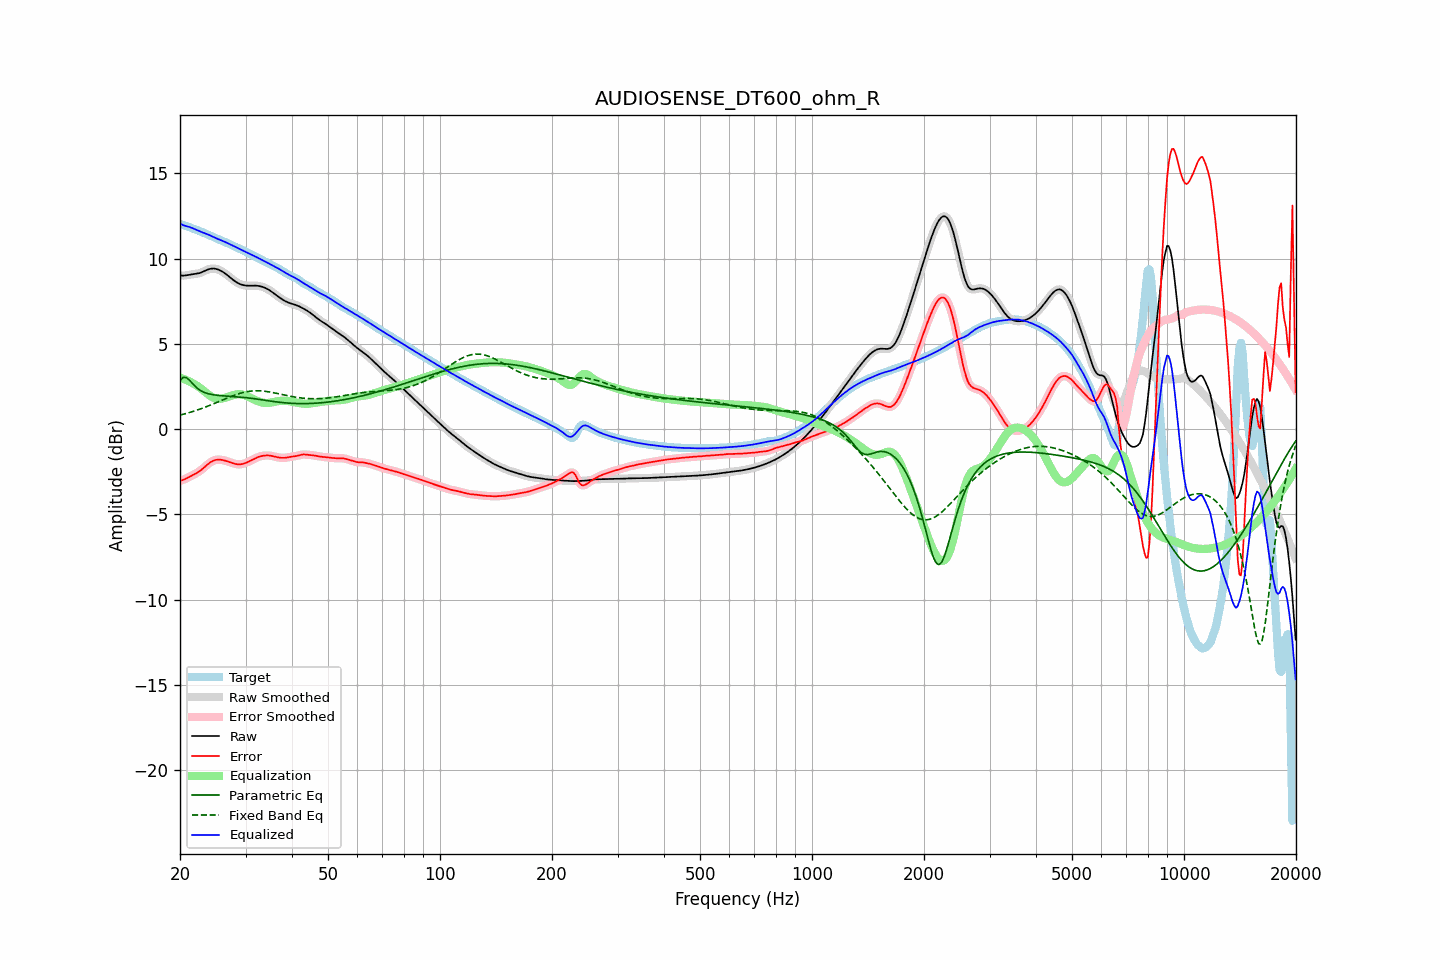

Values plotted in this chart, from the file beside it:
frequency, raw, error, smoothed, error_smoothed, equalization, parametric_eq, fixed_band_eq, equalized_raw, equalized_smoothed, target
20.00, 9.03, -3.02, 9.03, -3.02, 3.03, 2.88, 0.83, 12.06, 12.05, 12.05
20.20, 9.01, -3.00, 9.02, -3.00, 2.99, 2.96, 0.85, 12.01, 12.01, 12.01
20.40, 9.01, -2.97, 9.01, -2.97, 2.96, 3.04, 0.88, 11.97, 11.97, 11.98
20.61, 9.01, -2.93, 9.02, -2.93, 2.92, 3.03, 0.90, 11.94, 11.94, 11.95
20.81, 9.03, -2.88, 9.03, -2.88, 2.88, 3.02, 0.93, 11.91, 11.91, 11.91
21.02, 9.05, -2.83, 9.05, -2.83, 2.84, 2.94, 0.95, 11.88, 11.88, 11.88
21.23, 9.06, -2.78, 9.06, -2.78, 2.79, 2.86, 0.98, 11.86, 11.85, 11.85
21.44, 9.08, -2.73, 9.08, -2.74, 2.74, 2.76, 1.01, 11.82, 11.82, 11.81
21.66, 9.09, -2.69, 9.09, -2.69, 2.69, 2.66, 1.04, 11.78, 11.78, 11.78
21.87, 9.10, -2.64, 9.10, -2.64, 2.64, 2.56, 1.07, 11.74, 11.74, 11.74
22.09, 9.11, -2.59, 9.11, -2.59, 2.59, 2.47, 1.10, 11.70, 11.70, 11.70
22.31, 9.13, -2.54, 9.13, -2.53, 2.53, 2.39, 1.13, 11.66, 11.66, 11.67
22.54, 9.15, -2.47, 9.15, -2.47, 2.46, 2.32, 1.17, 11.62, 11.62, 11.63
22.76, 9.18, -2.41, 9.19, -2.40, 2.39, 2.26, 1.20, 11.58, 11.58, 11.59
22.99, 9.22, -2.33, 9.22, -2.33, 2.32, 2.21, 1.24, 11.54, 11.54, 11.55
23.22, 9.27, -2.24, 9.27, -2.25, 2.24, 2.17, 1.27, 11.51, 11.51, 11.51
23.45, 9.31, -2.16, 9.31, -2.16, 2.16, 2.13, 1.31, 11.47, 11.47, 11.47
23.69, 9.35, -2.08, 9.35, -2.08, 2.08, 2.10, 1.34, 11.44, 11.44, 11.43
23.92, 9.39, -2.00, 9.39, -2.00, 2.01, 2.07, 1.38, 11.40, 11.40, 11.39
24.16, 9.41, -1.94, 9.41, -1.94, 1.94, 2.05, 1.42, 11.36, 11.35, 11.35
24.40, 9.42, -1.88, 9.42, -1.88, 1.89, 2.03, 1.46, 11.31, 11.31, 11.30
24.65, 9.42, -1.84, 9.42, -1.84, 1.84, 2.02, 1.50, 11.27, 11.27, 11.26
24.89, 9.41, -1.81, 9.41, -1.81, 1.81, 2.00, 1.54, 11.23, 11.22, 11.22
25.14, 9.39, -1.79, 9.39, -1.79, 1.79, 1.99, 1.58, 11.18, 11.18, 11.18
25.39, 9.36, -1.78, 9.36, -1.78, 1.79, 1.98, 1.62, 11.14, 11.14, 11.14
25.65, 9.31, -1.79, 9.31, -1.79, 1.79, 1.97, 1.66, 11.10, 11.10, 11.10
25.91, 9.26, -1.80, 9.26, -1.80, 1.80, 1.96, 1.70, 11.06, 11.06, 11.06
26.16, 9.21, -1.82, 9.21, -1.82, 1.82, 1.96, 1.74, 11.02, 11.02, 11.02
26.43, 9.14, -1.84, 9.14, -1.84, 1.84, 1.95, 1.78, 10.98, 10.98, 10.98
26.69, 9.07, -1.87, 9.07, -1.87, 1.87, 1.94, 1.82, 10.94, 10.94, 10.94
26.96, 9.00, -1.90, 8.99, -1.90, 1.90, 1.94, 1.86, 10.90, 10.90, 10.90
27.23, 8.92, -1.93, 8.92, -1.93, 1.94, 1.93, 1.89, 10.85, 10.85, 10.85
27.50, 8.84, -1.97, 8.84, -1.97, 1.97, 1.92, 1.93, 10.81, 10.81, 10.80
27.77, 8.76, -2.00, 8.76, -2.00, 2.00, 1.92, 1.97, 10.76, 10.76, 10.76
28.05, 8.69, -2.03, 8.69, -2.02, 2.02, 1.91, 2.00, 10.71, 10.71, 10.72
28.33, 8.63, -2.05, 8.63, -2.05, 2.04, 1.90, 2.03, 10.67, 10.67, 10.67
28.62, 8.57, -2.06, 8.57, -2.06, 2.05, 1.90, 2.07, 10.62, 10.62, 10.63
28.90, 8.53, -2.06, 8.53, -2.06, 2.05, 1.89, 2.09, 10.58, 10.58, 10.59
29.19, 8.49, -2.05, 8.49, -2.05, 2.05, 1.88, 2.12, 10.54, 10.53, 10.54
29.48, 8.46, -2.04, 8.46, -2.03, 2.03, 1.87, 2.15, 10.49, 10.49, 10.49
29.78, 8.44, -2.00, 8.44, -2.01, 2.00, 1.86, 2.17, 10.44, 10.44, 10.45
30.08, 8.43, -1.97, 8.43, -1.97, 1.97, 1.85, 2.19, 10.40, 10.40, 10.40
30.38, 8.42, -1.93, 8.42, -1.93, 1.93, 1.84, 2.21, 10.35, 10.35, 10.35
30.68, 8.42, -1.89, 8.42, -1.89, 1.89, 1.83, 2.22, 10.30, 10.30, 10.30
30.99, 8.42, -1.84, 8.42, -1.84, 1.84, 1.82, 2.23, 10.26, 10.26, 10.26
31.30, 8.42, -1.79, 8.42, -1.79, 1.79, 1.81, 2.24, 10.21, 10.21, 10.21
31.61, 8.42, -1.74, 8.42, -1.74, 1.74, 1.79, 2.25, 10.17, 10.17, 10.17
31.93, 8.42, -1.70, 8.42, -1.70, 1.70, 1.78, 2.25, 10.12, 10.12, 10.12
32.24, 8.41, -1.66, 8.41, -1.66, 1.66, 1.77, 2.26, 10.07, 10.07, 10.07
32.57, 8.40, -1.62, 8.40, -1.62, 1.62, 1.75, 2.25, 10.03, 10.02, 10.02
32.89, 8.38, -1.59, 8.38, -1.59, 1.59, 1.74, 2.25, 9.98, 9.98, 9.97
33.22, 8.36, -1.57, 8.36, -1.57, 1.57, 1.72, 2.24, 9.93, 9.93, 9.92
33.55, 8.33, -1.55, 8.33, -1.55, 1.55, 1.71, 2.23, 9.88, 9.88, 9.88
33.89, 8.29, -1.54, 8.29, -1.54, 1.54, 1.70, 2.22, 9.83, 9.83, 9.83
34.23, 8.24, -1.54, 8.24, -1.54, 1.54, 1.68, 2.21, 9.78, 9.78, 9.78
34.57, 8.19, -1.54, 8.19, -1.54, 1.54, 1.67, 2.20, 9.73, 9.73, 9.73
34.92, 8.13, -1.55, 8.13, -1.55, 1.55, 1.65, 2.18, 9.69, 9.69, 9.68
35.27, 8.07, -1.57, 8.07, -1.57, 1.57, 1.64, 2.16, 9.64, 9.64, 9.63
35.62, 8.00, -1.59, 8.00, -1.59, 1.59, 1.63, 2.15, 9.59, 9.59, 9.58
35.97, 7.93, -1.61, 7.93, -1.61, 1.61, 1.61, 2.13, 9.54, 9.53, 9.54
... 635 more rows
